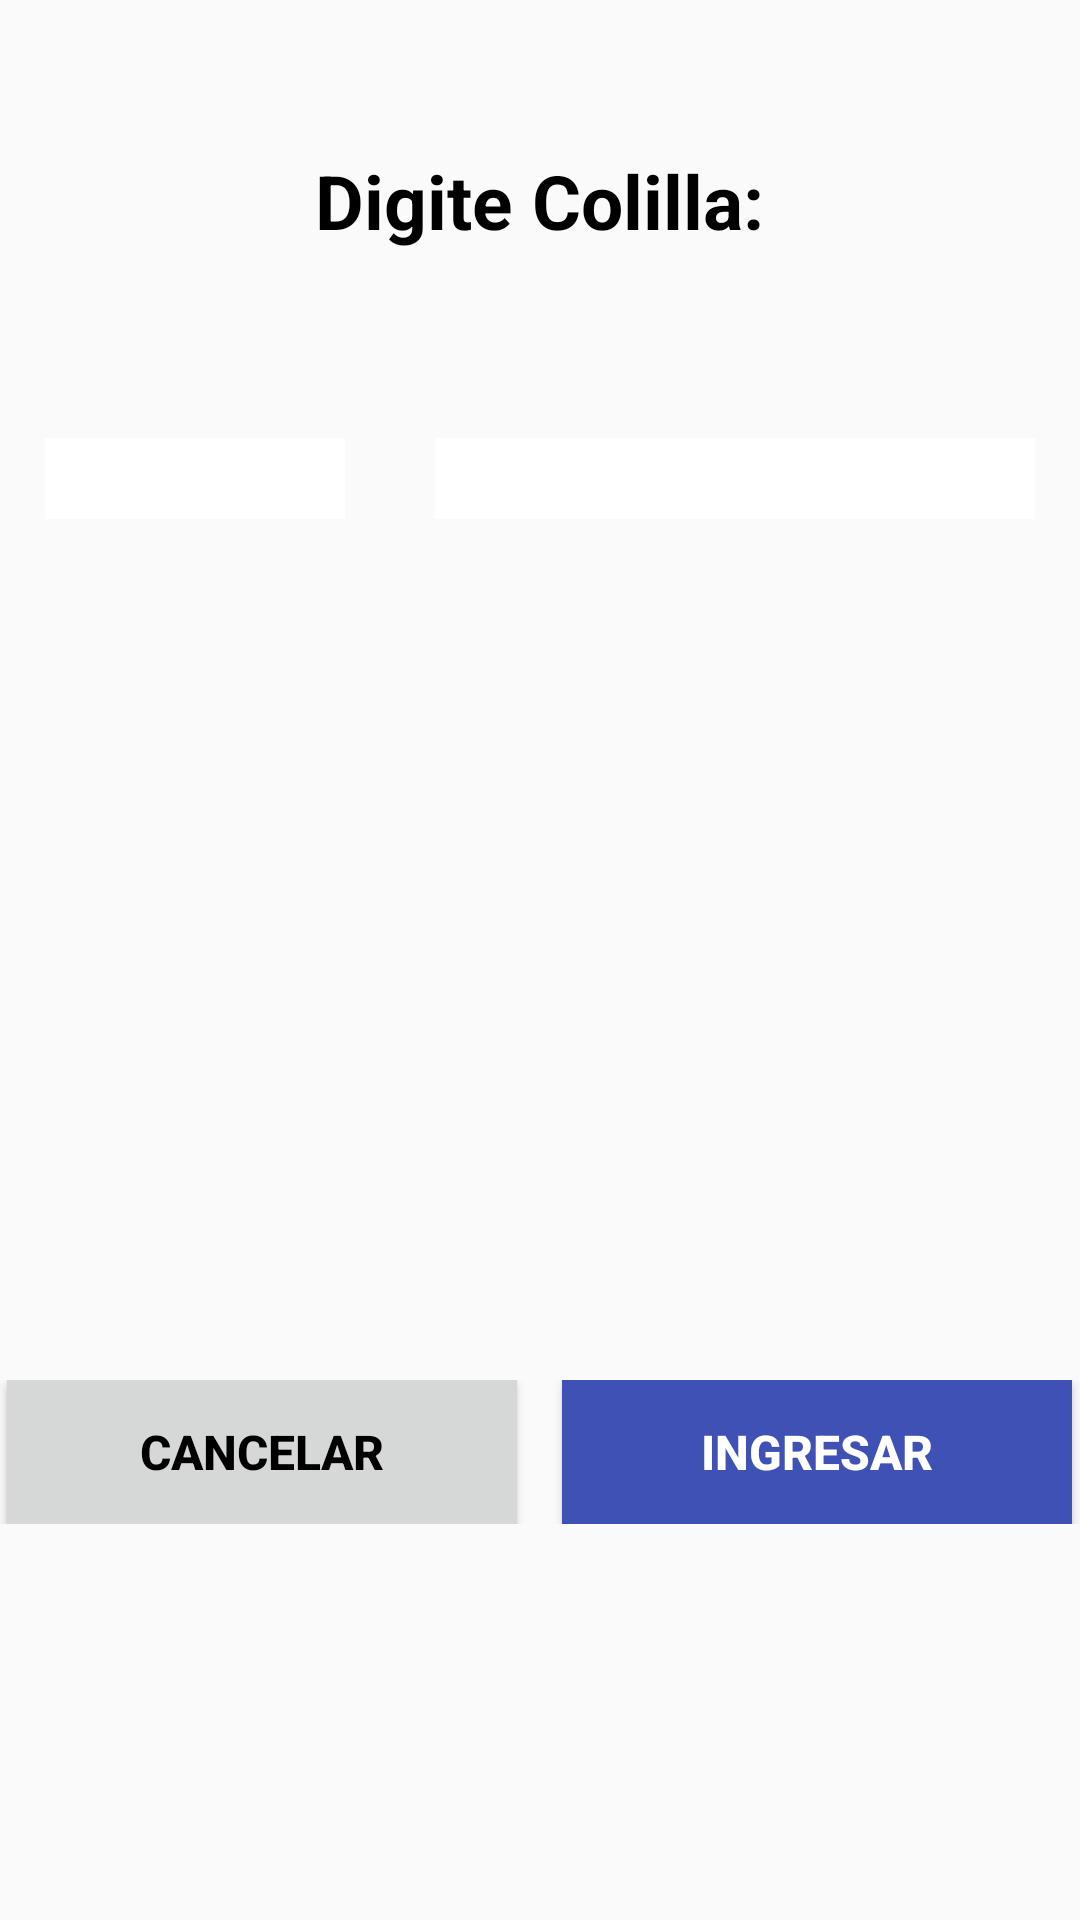

This screen was rendered from an Android layout file. Write that file and the resources it references.
<!-- AndroidManifest.xml: application theme AppTheme -->
<!-- res/layout/activity_tiquete_deportivas.xml -->
<?xml version="1.0" encoding="utf-8"?>
<RelativeLayout
    xmlns:android="http://schemas.android.com/apk/res/android"
    xmlns:app="http://schemas.android.com/apk/res-auto"
    xmlns:tools="http://schemas.android.com/tools"
    android:layout_width="match_parent"
    android:layout_height="match_parent"
    tools:context=".tiquete_deportivas">


    <TableLayout
        android:id="@+id/tabla"
        android:layout_width="match_parent"
        android:layout_height="250dp"
        android:stretchColumns="*">

        

        <TableRow
            android:layout_width="match_parent"
            android:layout_height="match_parent">

            <FrameLayout
                android:layout_width="0dp"
                android:layout_height="wrap_content"
                android:layout_weight="2">

                <TableRow
                    android:layout_width="match_parent"
                    android:layout_height="wrap_content"
                    android:layout_marginTop="50dp"
                    android:gravity="center">

                    <TextView
                        android:id="@+id/texttiquete"
                        android:layout_width="wrap_content"
                        android:layout_height="40dp"
                        android:layout_centerHorizontal="true"
                        android:text="Digite Colilla:"
                        android:textColor="#000000"
                        android:textSize="25dp"
                        android:textStyle="bold" />
                </TableRow>

                <TableRow
                    android:layout_width="match_parent"
                    android:layout_height="wrap_content"
                    android:layout_marginTop="146dp"
                    android:gravity="center">

                    <EditText

                        android:id="@+id/edtSerie1Deportivas"
                        android:layout_width="100dp"
                        android:layout_height="wrap_content"
                        android:layout_weight="0"
                        android:layout_marginRight="30dp"
                        android:background="#ffffff"
                        android:gravity="center"
                        android:inputType="textCapCharacters"
                        android:paddingEnd="12dp"
                        android:maxLength="5"
                        android:paddingStart="12dp"
                        android:textAlignment="textEnd"
                        android:textColor="#000000"
                        android:textSize="20dp"
                        android:textStyle="bold" />

                    <EditText

                        android:id="@+id/edtSerie2Deportivas"
                        android:layout_width="200dp"
                        android:layout_height="wrap_content"
                        android:layout_weight="0"
                        android:background="#ffffff"
                        android:gravity="center"
                        android:inputType="number"
                        android:paddingEnd="12dp"
                        android:maxLength="10"
                        android:paddingStart="12dp"
                        android:textAlignment="textEnd"
                        android:textColor="#000000"
                        android:textSize="20dp"
                        android:textStyle="bold" />

                </TableRow>

            </FrameLayout>

        </TableRow>

    </TableLayout>

    

    <TableLayout
        android:layout_width="match_parent"
        android:layout_height="wrap_content"
        android:layout_marginTop="460dp">

        <TableRow
            android:layout_width="match_parent">

            <Button
                android:id="@+id/btnCancelarColillaDeportivas"
                android:layout_width="wrap_content"
                android:layout_height="wrap_content"
                android:layout_gravity="center"
                android:layout_weight="1"
                android:background="#D6D7D7"
                android:layout_marginRight="5dp"
                android:text="Cancelar"
                android:textColor="#000000"
                android:textSize="16dp"
                android:textStyle="bold" />

            <Button
                android:id="@+id/btnIngresar"
                android:layout_width="wrap_content"
                android:layout_height="wrap_content"
                android:layout_marginLeft="5dp"
                android:layout_gravity="center"
                android:layout_weight="1"
                android:background="@color/colorPrimary"
                android:text="Ingresar"
                android:textColor="#FFFFFF"
                android:textSize="16dp"
                android:textStyle="bold" />


        </TableRow>

    </TableLayout>

</RelativeLayout>
<!-- resources referenced by this layout -->
<resources>
  <color name="colorPrimary">#3F51B5</color>
  <style name="AppTheme" parent="Theme.AppCompat.Light.DarkActionBar">
          
          <item name="colorPrimary">@color/colorPrimary</item>
          <item name="colorPrimaryDark">@color/colorPrimaryDark</item>
          <item name="colorAccent">@color/colorAccent</item>
      </style>
  <color name="colorPrimaryDark">#303F9F</color>
  <color name="colorAccent">#f5f2f3</color>
</resources>
